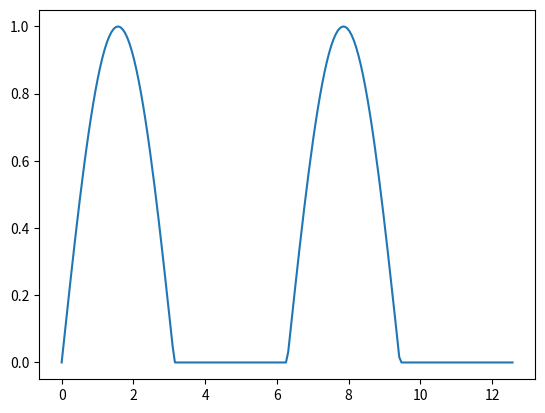

Recreate this plot in Python.
from numpy import *
import matplotlib.pyplot as plt

# Generate time values
t = linspace(0, 4*pi, 200)
sine_wave = sin(t)
half_wave_rect = where(sine_wave >= 0, sine_wave, 0)
plt.plot(t,half_wave_rect)
plt.show()